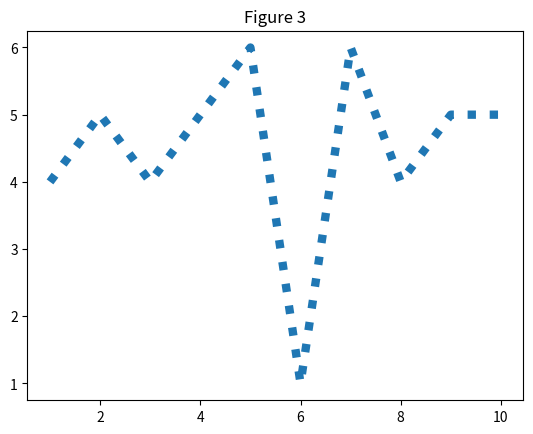

Recreate this plot in Python.
from matplotlib import pyplot as plt

x_axis = [1,2,3,4,5,6,7,8,9,10]
y_axis = [4,5,4,5,6,1,6,4,5,5]


plt.title("Figure 3")
# first we need to give the x and then y values
# plt.plot(x_axis,y_axis)
 
# this time let’s interchange the values
# and give a new param color
# plt.plot(y_axis,x_axis, color="red")
 
# finally you need to show the plot
# and yes we can show more than one plot at a time
# plt.show()


# first we need to give the x and then y values
plt.plot(x_axis,y_axis, linestyle="dotted",linewidth=6)
# we can also change linestypes from [dotted, dashed, -, -.,--.]
# and the line width

# we can also control the shape and size of the intersections
# plt.plot(y_axis,x_axis,marker="*", markersize=15)
# markers can be from 'o','*','-' and a few more
plt.show()

